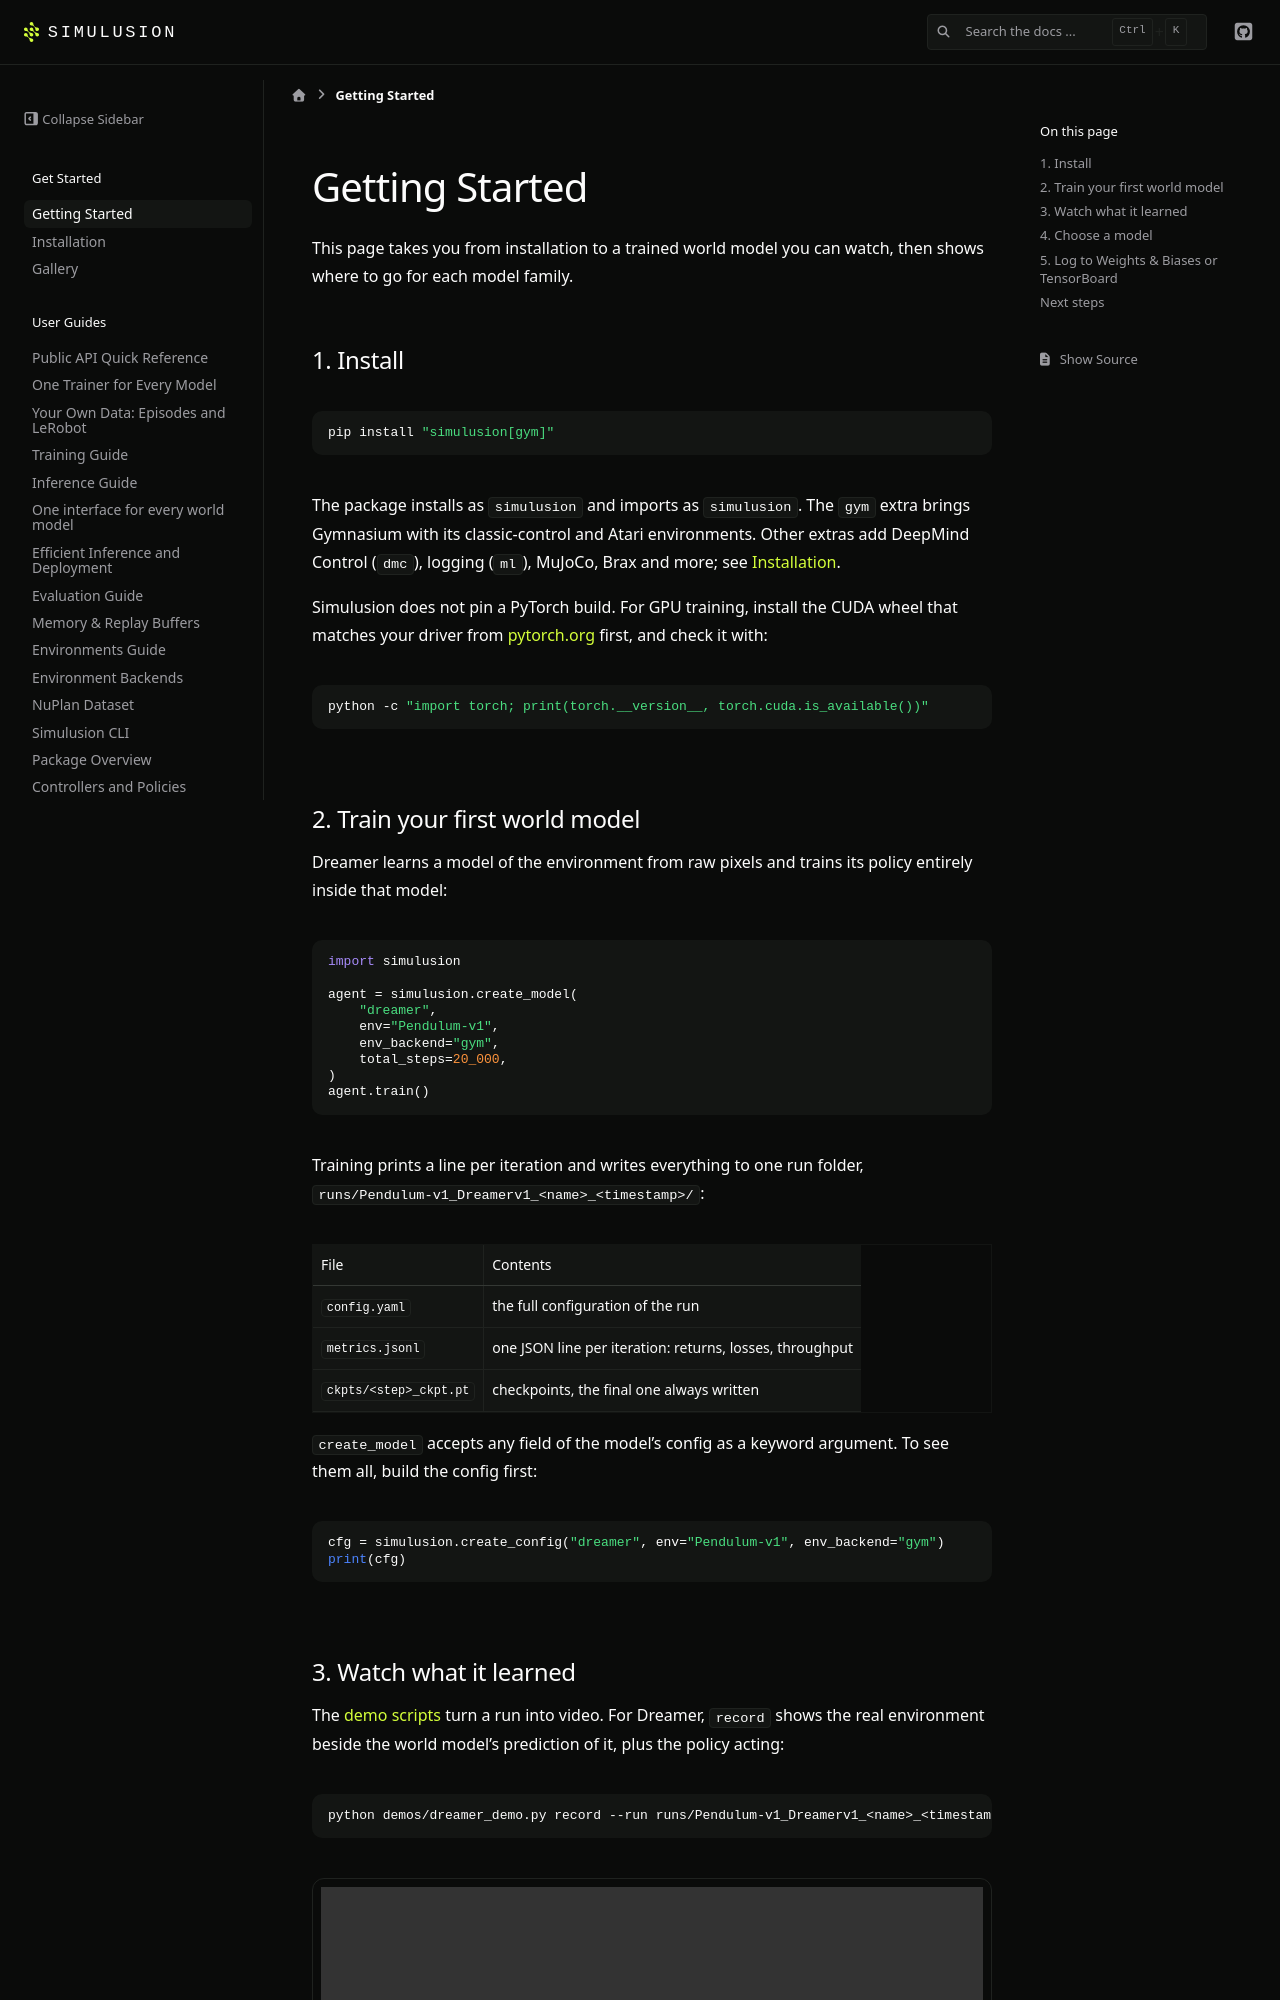

repository: ParamThakkar123/simulusion · page: pr-preview/pr-231/getting_started.html · generator: sphinx

# Getting Started

This page takes you from installation to a trained world model you can watch,
then shows where to go for each model family.

## 1. Install

```bash
pip install "simulusion[gym]"
```

The package installs as `simulusion` and imports as `simulusion`. The `gym`
extra brings Gymnasium with its classic-control and Atari environments. Other
extras add DeepMind Control (`dmc`), logging (`ml`), MuJoCo, Brax and more; see
{doc}`installation`.

Simulusion does not pin a PyTorch build. For GPU training, install the CUDA wheel
that matches your driver from [pytorch.org](https://pytorch.org/get-started/locally/)
first, and check it with:

```bash
python -c "import torch; print(torch.__version__, torch.cuda.is_available())"
```

## 2. Train your first world model

Dreamer learns a model of the environment from raw pixels and trains its policy
entirely inside that model:

```python
import simulusion

agent = simulusion.create_model(
    "dreamer",
    env="Pendulum-v1",
    env_backend="gym",
    total_steps=20_000,
)
agent.train()
```

Training prints a line per iteration and writes everything to one run folder,
`runs/Pendulum-v1_Dreamerv1_<name>_<timestamp>/`:

| File | Contents |
|---|---|
| `config.yaml` | the full configuration of the run |
| `metrics.jsonl` | one JSON line per iteration: returns, losses, throughput |
| `ckpts/<step>_ckpt.pt` | checkpoints, the final one always written |

`create_model` accepts any field of the model's config as a keyword argument.
To see them all, build the config first:

```python
cfg = simulusion.create_config("dreamer", env="Pendulum-v1", env_backend="gym")
print(cfg)
```
